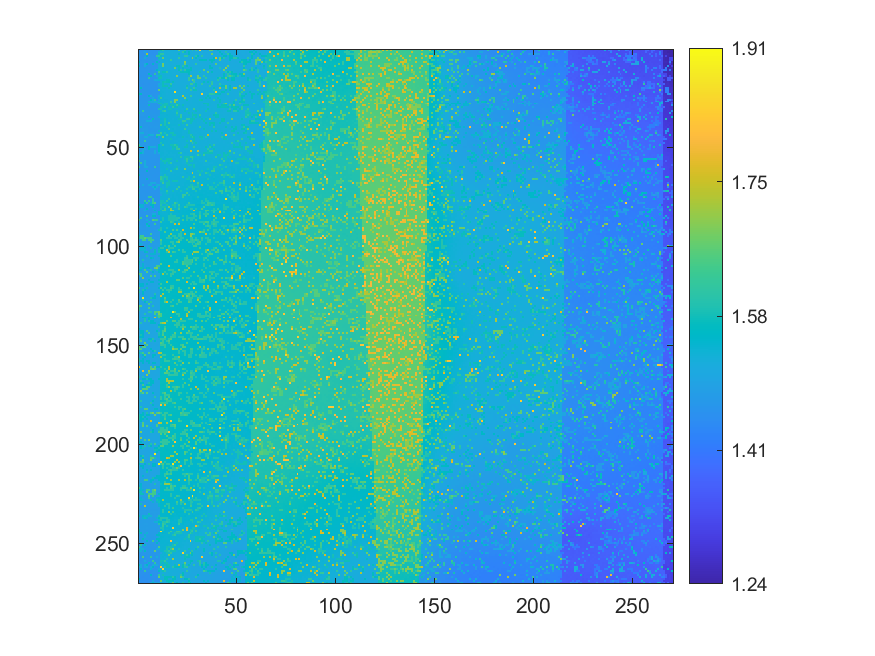

Values plotted in this chart, from the file beside it:
1.45697, 1.45764, 1.45778, 1.45574, 1.45827, 1.45293, 1.4566, 1.45704, 1.45514, 1.45626, 1.45829, 1.57444, 1.60598, 1.52116, 1.52239, 1.51981, 1.51939, 1.5174, 1.5192, 1.51675, 1.66763, 1.51646, 1.51567, 1.60802
1.46, 1.458, 1.457, 1.507, 1.456, 1.457, 1.456, 1.455, 1.457, 1.459, 1.527, 1.524, 1.524, 1.521, 1.52, 1.52, 1.519, 1.519, 1.517, 1.516, 1.516, 1.514, 1.608, 1.565
1.459, 1.459, 1.457, 1.458, 1.715, 1.458, 1.456, 1.455, 1.458, 1.461, 1.576, 1.611, 1.609, 1.521, 1.522, 1.523, 1.52, 1.52, 1.516, 1.516, 1.568, 1.518, 1.517, 1.514
1.459, 1.458, 1.458, 1.46, 1.557, 1.46, 1.462, 1.46, 1.457, 1.609, 1.613, 1.574, 1.523, 1.522, 1.522, 1.519, 1.517, 1.519, 1.52, 1.52, 1.517, 1.517, 1.518, 1.613
1.459, 1.46, 1.458, 1.524, 1.458, 1.46, 1.459, 1.459, 1.459, 1.461, 1.577, 1.522, 1.671, 1.523, 1.524, 1.523, 1.52, 1.519, 1.519, 1.516, 1.614, 1.517, 1.516, 1.517
1.461, 1.455, 1.461, 1.458, 1.459, 1.459, 1.461, 1.46, 1.461, 1.464, 1.526, 1.525, 1.524, 1.524, 1.52, 1.523, 1.617, 1.522, 1.52, 1.517, 1.516, 1.518, 1.514, 1.518
1.557, 1.46, 1.46, 1.46, 1.453, 1.46, 1.46, 1.455, 1.462, 1.56, 1.461, 1.523, 1.523, 1.521, 1.522, 1.522, 1.517, 1.519, 1.519, 1.516, 1.517, 1.518, 1.516, 1.694
1.458, 1.46, 1.462, 1.51, 1.553, 1.46, 1.46, 1.547, 1.463, 1.459, 1.526, 1.526, 1.68, 1.523, 1.519, 1.519, 1.519, 1.518, 1.52, 1.518, 1.517, 1.518, 1.518, 1.669
1.551, 1.458, 1.458, 1.522, 1.462, 1.46, 1.461, 1.461, 1.461, 1.462, 1.523, 1.524, 1.679, 1.521, 1.522, 1.519, 1.522, 1.52, 1.518, 1.57, 1.569, 1.518, 1.602, 1.517
1.46, 1.462, 1.461, 1.457, 1.463, 1.458, 1.46, 1.46, 1.464, 1.462, 1.526, 1.527, 1.528, 1.526, 1.522, 1.519, 1.52, 1.519, 1.675, 1.52, 1.571, 1.516, 1.569, 1.52
1.461, 1.46, 1.46, 1.459, 1.463, 1.464, 1.458, 1.46, 1.461, 1.545, 1.526, 1.521, 1.526, 1.523, 1.524, 1.523, 1.522, 1.521, 1.522, 1.518, 1.569, 1.608, 1.517, 1.607
1.462, 1.463, 1.461, 1.459, 1.462, 1.46, 1.462, 1.463, 1.461, 1.464, 1.625, 1.526, 1.574, 1.573, 1.61, 1.522, 1.522, 1.522, 1.519, 1.52, 1.519, 1.571, 1.568, 1.57
1.459, 1.462, 1.459, 1.458, 1.459, 1.557, 1.46, 1.457, 1.611, 1.461, 1.577, 1.524, 1.526, 1.525, 1.523, 1.522, 1.523, 1.521, 1.52, 1.517, 1.518, 1.518, 1.518, 1.518
1.461, 1.458, 1.463, 1.461, 1.461, 1.46, 1.559, 1.46, 1.461, 1.511, 1.527, 1.576, 1.526, 1.525, 1.521, 1.519, 1.523, 1.519, 1.517, 1.697, 1.519, 1.517, 1.518, 1.517
1.462, 1.462, 1.463, 1.463, 1.458, 1.615, 1.46, 1.461, 1.464, 1.461, 1.578, 1.578, 1.525, 1.526, 1.525, 1.521, 1.518, 1.521, 1.52, 1.52, 1.516, 1.52, 1.518, 1.519
1.461, 1.463, 1.461, 1.459, 1.46, 1.463, 1.462, 1.46, 1.51, 1.514, 1.526, 1.527, 1.527, 1.525, 1.574, 1.572, 1.52, 1.523, 1.518, 1.518, 1.514, 1.516, 1.517, 1.516
1.46, 1.461, 1.461, 1.461, 1.461, 1.461, 1.463, 1.459, 1.462, 1.462, 1.463, 1.526, 1.574, 1.578, 1.573, 1.571, 1.522, 1.571, 1.52, 1.518, 1.518, 1.517, 1.521, 1.518
1.463, 1.459, 1.458, 1.461, 1.461, 1.458, 1.459, 1.461, 1.459, 1.461, 1.506, 1.528, 1.576, 1.526, 1.526, 1.521, 1.617, 1.521, 1.519, 1.518, 1.517, 1.519, 1.519, 1.519
1.461, 1.464, 1.461, 1.46, 1.459, 1.46, 1.461, 1.461, 1.46, 1.46, 1.526, 1.527, 1.577, 1.576, 1.575, 1.521, 1.572, 1.518, 1.521, 1.517, 1.519, 1.518, 1.517, 1.518
1.462, 1.562, 1.462, 1.46, 1.462, 1.46, 1.462, 1.461, 1.459, 1.462, 1.462, 1.525, 1.527, 1.527, 1.52, 1.573, 1.522, 1.517, 1.52, 1.518, 1.52, 1.518, 1.518, 1.52
1.461, 1.458, 1.463, 1.461, 1.462, 1.462, 1.461, 1.461, 1.459, 1.461, 1.664, 1.528, 1.526, 1.526, 1.524, 1.524, 1.521, 1.522, 1.517, 1.516, 1.518, 1.518, 1.518, 1.516
1.467, 1.462, 1.464, 1.461, 1.46, 1.458, 1.458, 1.459, 1.461, 1.462, 1.455, 1.528, 1.528, 1.525, 1.524, 1.524, 1.523, 1.522, 1.858, 1.52, 1.518, 1.517, 1.519, 1.521
1.565, 1.563, 1.462, 1.459, 1.463, 1.46, 1.459, 1.461, 1.459, 1.464, 1.462, 1.53, 1.526, 1.525, 1.52, 1.523, 1.521, 1.521, 1.523, 1.519, 1.517, 1.519, 1.521, 1.522
1.459, 1.462, 1.46, 1.458, 1.461, 1.552, 1.518, 1.461, 1.463, 1.462, 1.52, 1.531, 1.526, 1.526, 1.524, 1.522, 1.521, 1.522, 1.52, 1.521, 1.523, 1.519, 1.731, 1.521
1.464, 1.463, 1.463, 1.464, 1.464, 1.462, 1.461, 1.512, 1.463, 1.461, 1.53, 1.63, 1.529, 1.522, 1.524, 1.524, 1.52, 1.522, 1.523, 1.519, 1.521, 1.521, 1.52, 1.686
1.467, 1.463, 1.464, 1.462, 1.464, 1.465, 1.554, 1.513, 1.6, 1.462, 1.513, 1.53, 1.527, 1.527, 1.527, 1.524, 1.521, 1.521, 1.691, 1.689, 1.52, 1.521, 1.522, 1.52
1.467, 1.466, 1.463, 1.464, 1.461, 1.516, 1.513, 1.523, 1.513, 1.513, 1.513, 1.531, 1.53, 1.526, 1.526, 1.524, 1.628, 1.523, 1.69, 1.521, 1.522, 1.521, 1.521, 1.523
1.468, 1.466, 1.464, 1.464, 1.465, 1.462, 1.462, 1.465, 1.464, 1.462, 1.582, 1.581, 1.527, 1.579, 1.583, 1.527, 1.522, 1.522, 1.525, 1.574, 1.523, 1.52, 1.524, 1.525
1.468, 1.468, 1.464, 1.465, 1.464, 1.572, 1.466, 1.466, 1.463, 1.465, 1.465, 1.531, 1.581, 1.581, 1.579, 1.528, 1.578, 1.577, 1.524, 1.625, 1.575, 1.525, 1.576, 1.526
1.47, 1.465, 1.465, 1.466, 1.466, 1.468, 1.464, 1.464, 1.468, 1.465, 1.466, 1.582, 1.581, 1.62, 1.53, 1.579, 1.53, 1.617, 1.576, 1.577, 1.525, 1.526, 1.53, 1.52
1.471, 1.469, 1.467, 1.469, 1.466, 1.464, 1.463, 1.463, 1.465, 1.465, 1.585, 1.584, 1.532, 1.532, 1.531, 1.578, 1.579, 1.53, 1.526, 1.526, 1.526, 1.526, 1.526, 1.526
1.469, 1.471, 1.623, 1.467, 1.469, 1.467, 1.467, 1.466, 1.465, 1.467, 1.469, 1.532, 1.591, 1.62, 1.53, 1.53, 1.529, 1.524, 1.527, 1.579, 1.526, 1.525, 1.526, 1.574
1.573, 1.472, 1.471, 1.471, 1.467, 1.466, 1.471, 1.467, 1.466, 1.464, 1.471, 1.535, 1.534, 1.53, 1.528, 1.529, 1.528, 1.528, 1.527, 1.617, 1.528, 1.527, 1.523, 1.524
1.471, 1.472, 1.472, 1.469, 1.469, 1.469, 1.468, 1.47, 1.47, 1.469, 1.47, 1.532, 1.531, 1.53, 1.532, 1.532, 1.529, 1.529, 1.529, 1.579, 1.524, 1.623, 1.527, 1.527
1.471, 1.467, 1.469, 1.468, 1.468, 1.567, 1.469, 1.467, 1.471, 1.469, 1.531, 1.531, 1.531, 1.53, 1.532, 1.531, 1.529, 1.527, 1.528, 1.529, 1.528, 1.625, 1.527, 1.528
1.472, 1.471, 1.47, 1.472, 1.472, 1.471, 1.474, 1.57, 1.468, 1.468, 1.468, 1.536, 1.533, 1.582, 1.533, 1.529, 1.53, 1.525, 1.53, 1.53, 1.576, 1.578, 1.525, 1.526
1.475, 1.471, 1.472, 1.471, 1.52, 1.519, 1.522, 1.47, 1.467, 1.468, 1.471, 1.532, 1.531, 1.586, 1.533, 1.529, 1.53, 1.528, 1.53, 1.529, 1.528, 1.526, 1.617, 1.617
1.475, 1.473, 1.469, 1.471, 1.471, 1.468, 1.47, 1.471, 1.469, 1.47, 1.47, 1.534, 1.533, 1.584, 1.533, 1.633, 1.528, 1.528, 1.529, 1.529, 1.527, 1.529, 1.578, 1.528
1.474, 1.474, 1.471, 1.472, 1.471, 1.472, 1.471, 1.469, 1.471, 1.471, 1.471, 1.633, 1.534, 1.584, 1.533, 1.531, 1.531, 1.53, 1.531, 1.528, 1.579, 1.528, 1.526, 1.527
1.473, 1.568, 1.471, 1.469, 1.473, 1.467, 1.474, 1.47, 1.472, 1.472, 1.471, 1.534, 1.531, 1.536, 1.583, 1.533, 1.529, 1.525, 1.527, 1.529, 1.528, 1.529, 1.527, 1.527
1.474, 1.474, 1.474, 1.473, 1.472, 1.471, 1.468, 1.47, 1.469, 1.47, 1.471, 1.536, 1.534, 1.533, 1.533, 1.619, 1.531, 1.533, 1.525, 1.528, 1.529, 1.529, 1.527, 1.623
1.472, 1.471, 1.474, 1.47, 1.474, 1.468, 1.471, 1.471, 1.468, 1.47, 1.533, 1.533, 1.532, 1.534, 1.533, 1.534, 1.53, 1.53, 1.529, 1.528, 1.528, 1.527, 1.527, 1.527
1.475, 1.521, 1.522, 1.471, 1.474, 1.471, 1.472, 1.472, 1.471, 1.472, 1.471, 1.627, 1.535, 1.585, 1.533, 1.533, 1.579, 1.581, 1.53, 1.53, 1.529, 1.528, 1.523, 1.526
1.474, 1.474, 1.473, 1.471, 1.472, 1.532, 1.52, 1.521, 1.469, 1.617, 1.617, 1.584, 1.532, 1.532, 1.615, 1.528, 1.527, 1.579, 1.579, 1.528, 1.527, 1.528, 1.524, 1.526
1.473, 1.472, 1.47, 1.521, 1.52, 1.471, 1.471, 1.471, 1.469, 1.563, 1.467, 1.531, 1.683, 1.533, 1.53, 1.53, 1.531, 1.53, 1.527, 1.527, 1.53, 1.53, 1.576, 1.526
1.474, 1.473, 1.47, 1.471, 1.472, 1.471, 1.471, 1.471, 1.471, 1.469, 1.471, 1.531, 1.53, 1.533, 1.529, 1.529, 1.579, 1.528, 1.527, 1.528, 1.525, 1.525, 1.526, 1.524
1.475, 1.473, 1.471, 1.624, 1.472, 1.471, 1.471, 1.469, 1.468, 1.47, 1.469, 1.533, 1.533, 1.527, 1.53, 1.528, 1.529, 1.528, 1.525, 1.527, 1.528, 1.527, 1.526, 1.526
1.471, 1.474, 1.472, 1.471, 1.47, 1.47, 1.467, 1.469, 1.468, 1.468, 1.471, 1.582, 1.533, 1.532, 1.53, 1.528, 1.53, 1.529, 1.527, 1.529, 1.525, 1.525, 1.523, 1.526
1.625, 1.472, 1.472, 1.47, 1.472, 1.469, 1.468, 1.467, 1.469, 1.467, 1.56, 1.529, 1.613, 1.53, 1.528, 1.53, 1.579, 1.578, 1.609, 1.578, 1.528, 1.527, 1.523, 1.524
1.575, 1.574, 1.471, 1.471, 1.467, 1.562, 1.517, 1.517, 1.517, 1.468, 1.547, 1.53, 1.533, 1.53, 1.528, 1.529, 1.527, 1.577, 1.577, 1.609, 1.526, 1.525, 1.527, 1.577
1.471, 1.472, 1.474, 1.519, 1.468, 1.556, 1.468, 1.468, 1.468, 1.468, 1.547, 1.532, 1.532, 1.53, 1.53, 1.529, 1.524, 1.579, 1.528, 1.606, 1.62, 1.525, 1.528, 1.525
1.472, 1.47, 1.52, 1.467, 1.464, 1.465, 1.468, 1.465, 1.514, 1.467, 1.547, 1.529, 1.529, 1.525, 1.527, 1.53, 1.529, 1.527, 1.529, 1.528, 1.529, 1.527, 1.527, 1.527
1.471, 1.559, 1.519, 1.467, 1.466, 1.469, 1.471, 1.467, 1.516, 1.464, 1.516, 1.53, 1.53, 1.526, 1.526, 1.53, 1.525, 1.528, 1.529, 1.527, 1.577, 1.613, 1.525, 1.528
1.52, 1.468, 1.47, 1.468, 1.467, 1.467, 1.468, 1.466, 1.466, 1.464, 1.463, 1.53, 1.529, 1.527, 1.53, 1.526, 1.527, 1.526, 1.523, 1.527, 1.526, 1.527, 1.525, 1.525
1.52, 1.468, 1.469, 1.464, 1.464, 1.468, 1.468, 1.466, 1.466, 1.464, 1.468, 1.529, 1.526, 1.53, 1.529, 1.528, 1.528, 1.528, 1.524, 1.529, 1.529, 1.602, 1.527, 1.577
1.468, 1.471, 1.466, 1.469, 1.466, 1.467, 1.464, 1.465, 1.465, 1.461, 1.46, 1.582, 1.531, 1.529, 1.578, 1.578, 1.577, 1.529, 1.528, 1.525, 1.528, 1.526, 1.527, 1.577
1.623, 1.47, 1.468, 1.517, 1.467, 1.467, 1.466, 1.464, 1.465, 1.463, 1.46, 1.53, 1.58, 1.581, 1.579, 1.577, 1.527, 1.526, 1.527, 1.578, 1.527, 1.529, 1.527, 1.527
1.469, 1.62, 1.467, 1.516, 1.464, 1.465, 1.465, 1.466, 1.462, 1.462, 1.464, 1.53, 1.531, 1.578, 1.528, 1.579, 1.614, 1.529, 1.529, 1.528, 1.526, 1.529, 1.527, 1.526
1.465, 1.467, 1.466, 1.516, 1.465, 1.465, 1.464, 1.462, 1.462, 1.464, 1.464, 1.53, 1.53, 1.53, 1.525, 1.53, 1.526, 1.53, 1.527, 1.527, 1.527, 1.527, 1.529, 1.527
1.62, 1.468, 1.467, 1.516, 1.513, 1.466, 1.463, 1.463, 1.615, 1.461, 1.464, 1.53, 1.53, 1.529, 1.529, 1.527, 1.529, 1.528, 1.528, 1.578, 1.524, 1.528, 1.53, 1.529
1.469, 1.466, 1.461, 1.465, 1.466, 1.463, 1.461, 1.461, 1.462, 1.462, 1.461, 1.528, 1.53, 1.53, 1.578, 1.527, 1.53, 1.527, 1.578, 1.616, 1.528, 1.528, 1.527, 1.681
... 209 more rows
